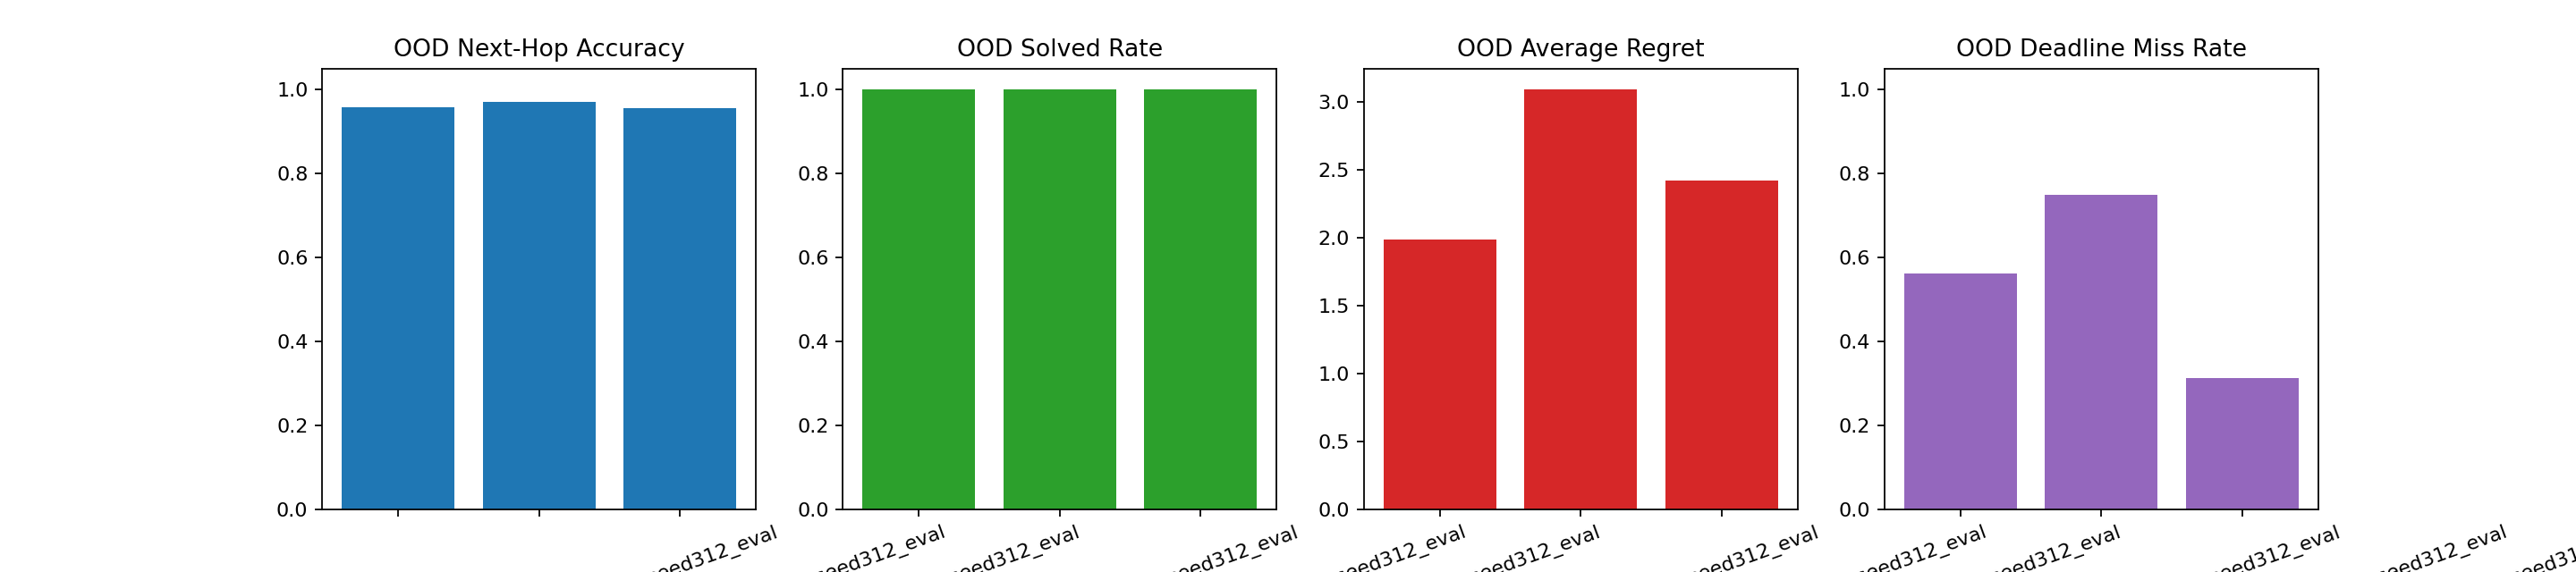

Data behind this chart, as committed beside it:
experiment, stage, bucket, notes, device, num_communities, tree_depth_min, tree_depth_max, branching_factor, packets_max, queue_low, queue_high, queue_penalty, capacity_penalty, urgency_penalty, decision_loss, test_next_hop_accuracy, value_mae, value_rmse, rollout_solved_rate, rollout_next_hop_accuracy, average_regret, p95_regret, worst_regret
a3_e3_multiheavy_path_reranker_verifier_…, scout, explore, round4 OOD branching evaluation for the …, cuda:1, 4, 3, 3, 3, 4, 0.0, 4.0, 0.35, 2.5, 1.2, 1.907, 0.9583, 2.394, 2.962, 1.0, 0.9453, 1.984, 7.952, 8.74
a3_e3_multiheavy_path_reranker_verifier_…, scout, explore, round4 OOD deeper-tree and packets6 eval…, cuda:1, 4, 3, 4, 2, 6, 0.0, 4.0, 0.35, 2.5, 1.2, 2.513, 0.9717, 2.61, 3.356, 1.0, 0.9481, 3.088, 12, 13.62
a3_e3_multiheavy_path_reranker_verifier_…, scout, explore, round4 OOD heavy-dynamic evaluation for …, cuda:1, 4, 3, 3, 2, 4, 2.5, 5.5, 2.5, 3.0, 1.5, 467.1, 0.9548, 42.63, 48.13, 1.0, 0.9213, 2.42, 11.27, 11.66
